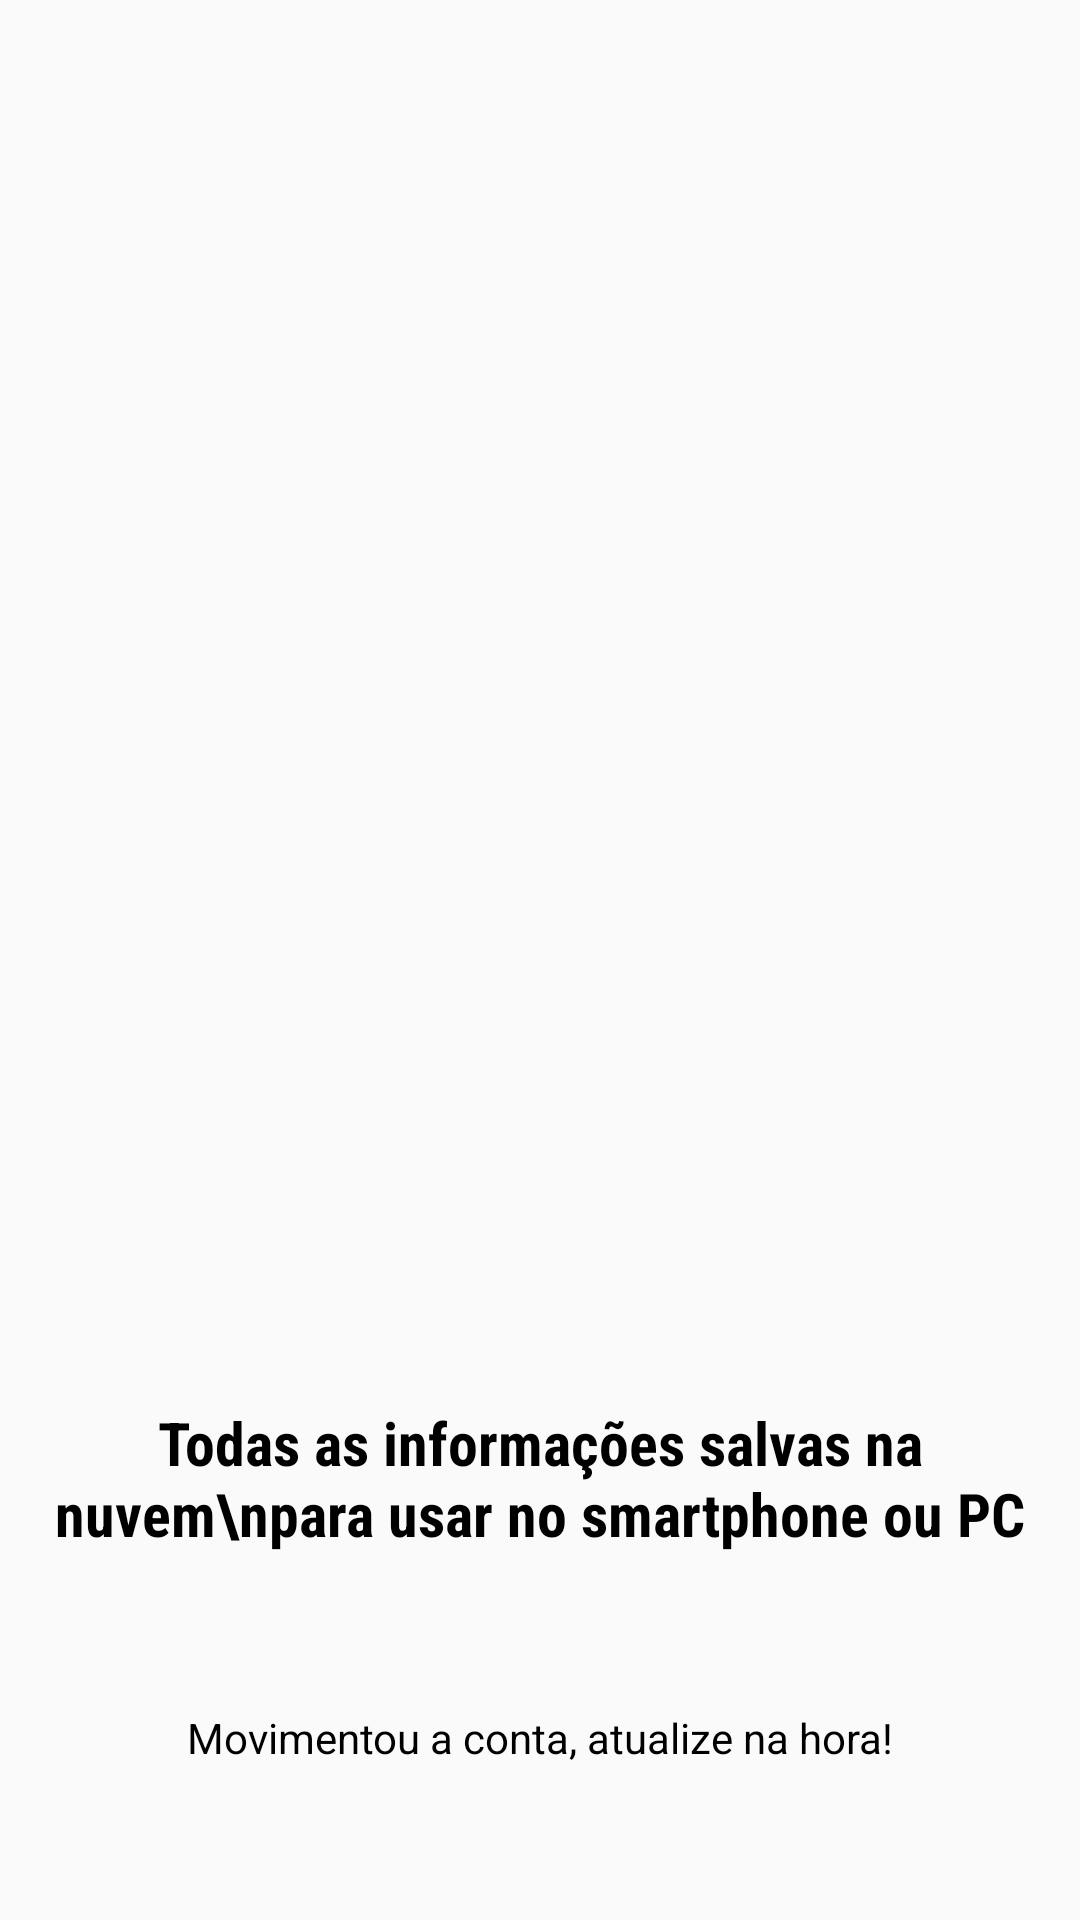

This screen was rendered from an Android layout file. Write that file and the resources it references.
<!-- AndroidManifest.xml: application theme AppTheme -->
<!-- res/layout/intro_4.xml -->
<?xml version="1.0" encoding="utf-8"?>
<android.support.constraint.ConstraintLayout xmlns:android="http://schemas.android.com/apk/res/android"
    xmlns:app="http://schemas.android.com/apk/res-auto"
    xmlns:tools="http://schemas.android.com/tools"
    android:layout_width="match_parent"
    android:layout_height="match_parent">

    <android.support.constraint.Guideline
        android:id="@+id/guideline"
        android:layout_width="wrap_content"
        android:layout_height="wrap_content"
        android:orientation="horizontal"
        app:layout_constraintGuide_percent="0.65" />

    <ImageView
        android:id="@+id/imageView"
        android:layout_width="0dp"
        android:layout_height="0dp"
        android:scaleType="fitCenter"
        app:layout_constraintBottom_toTopOf="@+id/guideline"
        app:layout_constraintEnd_toEndOf="parent"
        app:layout_constraintStart_toStartOf="parent"
        app:layout_constraintTop_toTopOf="parent"
        app:srcCompat="@drawable/quatro" />

    <TextView
        android:id="@+id/textView"
        android:layout_width="0dp"
        android:layout_height="wrap_content"
        android:layout_marginEnd="16dp"
        android:layout_marginLeft="16dp"
        android:layout_marginRight="16dp"
        android:layout_marginStart="16dp"
        android:text="Todas as informações salvas na nuvem\npara usar no smartphone ou PC"
        android:textAlignment="center"
        android:textColor="@color/black"
        android:textSize="20sp"
        android:textStyle="bold"
        app:fontFamily="sans-serif-condensed"
        app:layout_constraintBottom_toTopOf="@+id/textView2"
        app:layout_constraintEnd_toEndOf="parent"
        app:layout_constraintHorizontal_bias="0.5"
        app:layout_constraintStart_toStartOf="parent"
        app:layout_constraintTop_toBottomOf="@+id/guideline" />

    <TextView
        android:id="@+id/textView2"
        android:layout_width="0dp"
        android:layout_height="wrap_content"
        android:layout_marginEnd="16dp"
        android:layout_marginLeft="16dp"
        android:layout_marginRight="16dp"
        android:layout_marginStart="16dp"
        android:text="Movimentou a conta, atualize na hora!"
        android:textAlignment="center"
        android:textColor="@color/black"
        app:layout_constraintBottom_toBottomOf="parent"
        app:layout_constraintEnd_toEndOf="parent"
        app:layout_constraintHorizontal_bias="0.5"
        app:layout_constraintStart_toStartOf="parent"
        app:layout_constraintTop_toBottomOf="@+id/textView" />
</android.support.constraint.ConstraintLayout>
<!-- resources referenced by this layout -->
<resources>
  <color name="black">#000000</color>
  <style name="AppTheme" parent="Theme.AppCompat.Light.DarkActionBar">
          
          <item name="colorPrimary">@color/colorPrimary</item>
          <item name="colorPrimaryDark">@color/colorPrimaryDark</item>
          <item name="colorAccent">@color/colorAccent</item>
      </style>
  <color name="colorPrimary">#01c7d2</color>
  <color name="colorPrimaryDark">#00b2bc</color>
  <color name="colorAccent">#ff706a</color>
</resources>
